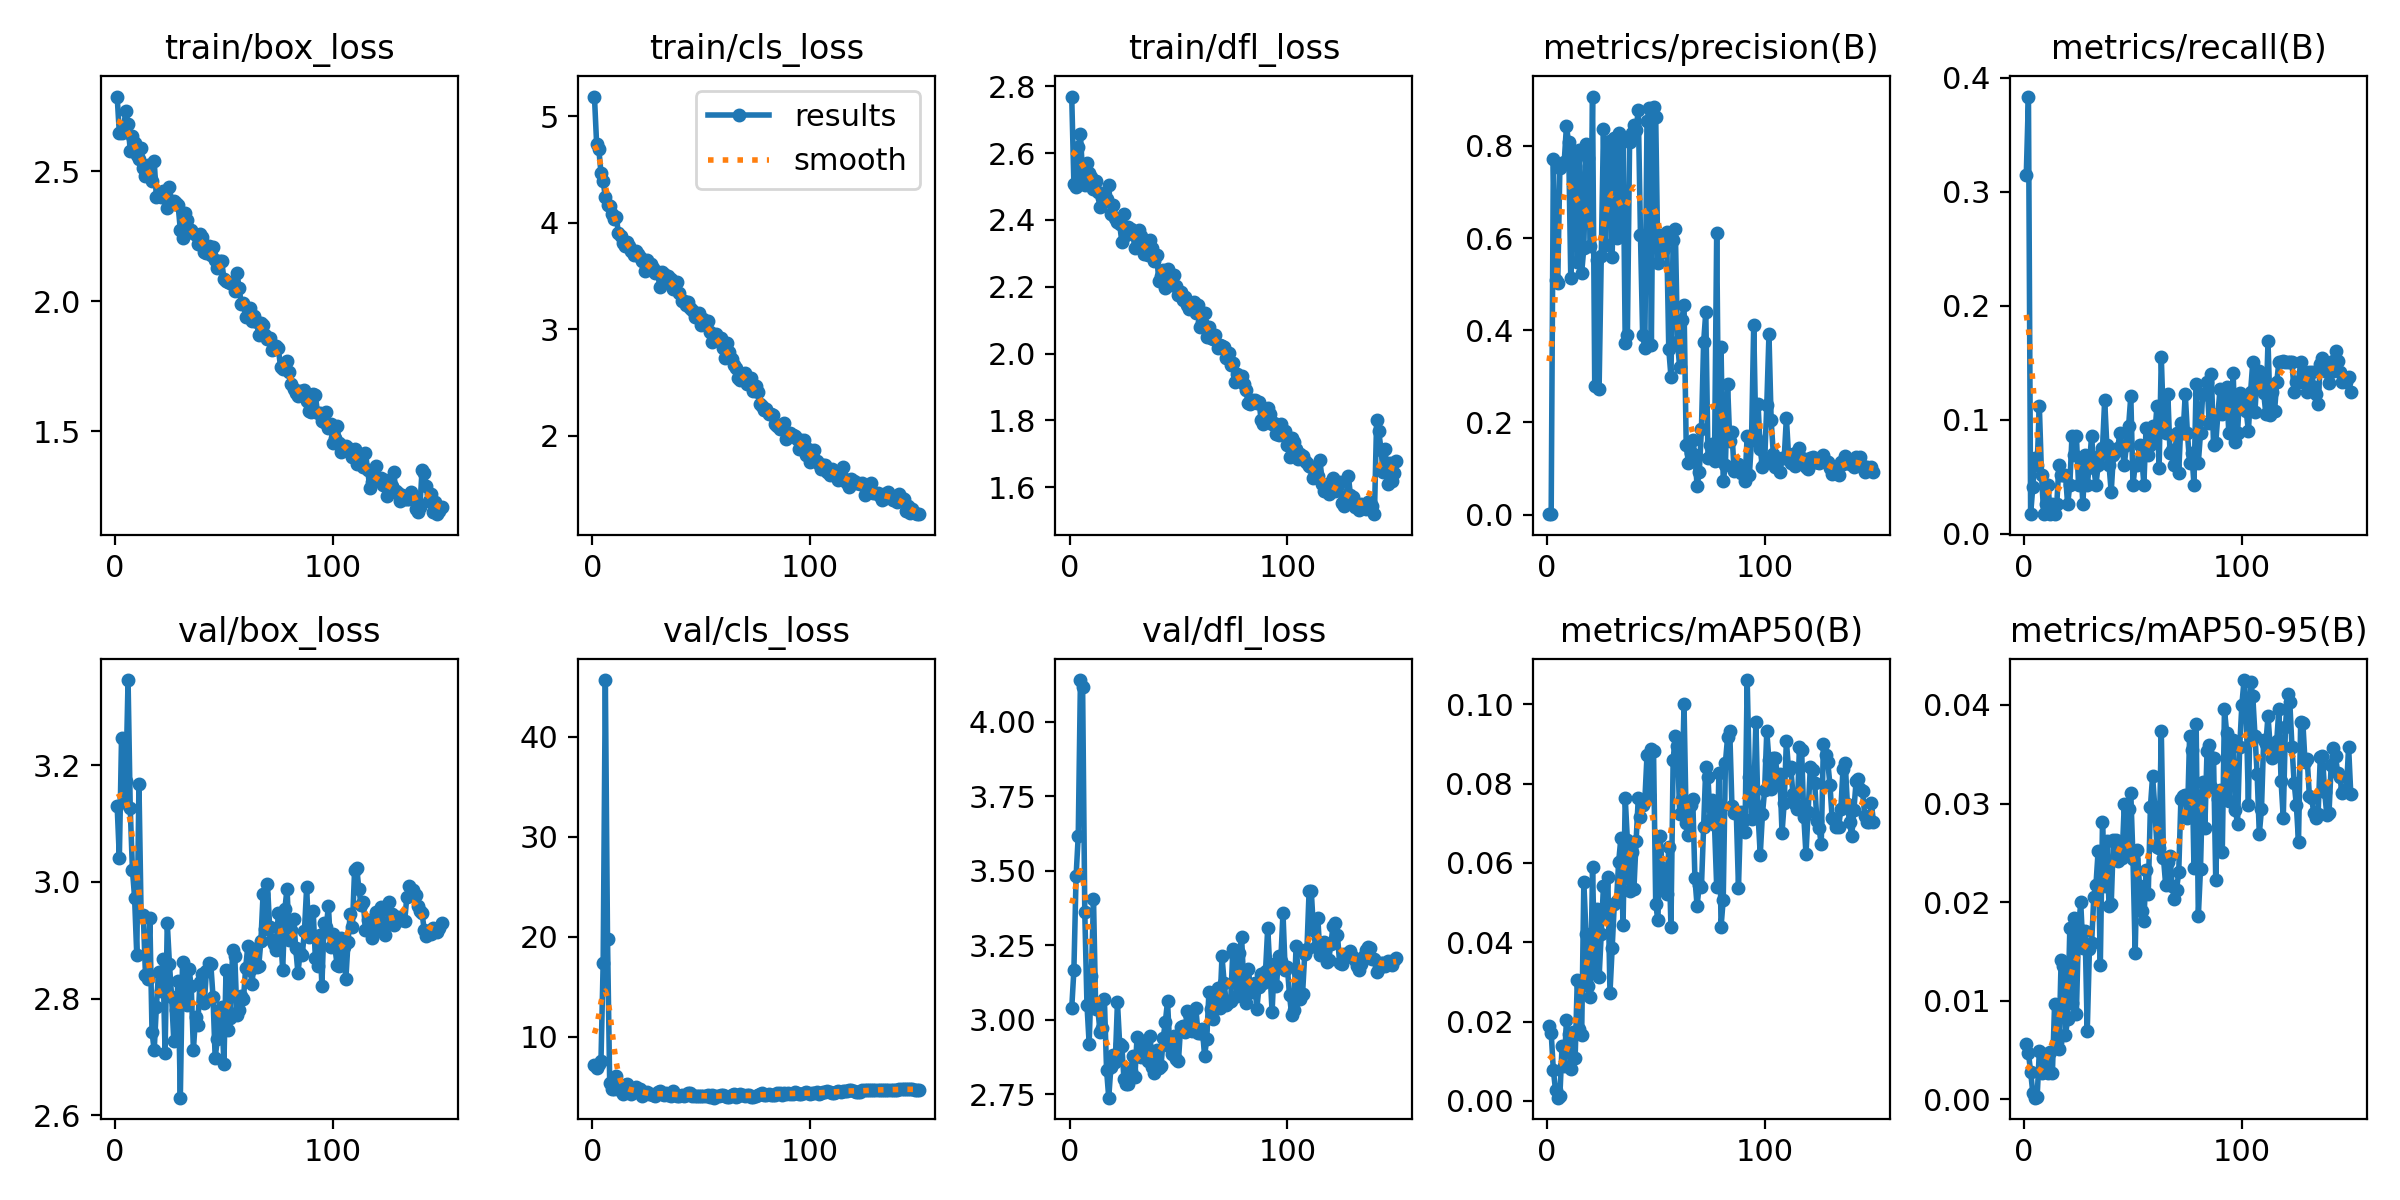

The data file committed next to this chart (first rows):
epoch, time, train/box_loss, train/cls_loss, train/dfl_loss, metrics/precision(B), metrics/recall(B), metrics/mAP50(B), metrics/mAP50-95(B), val/box_loss, val/cls_loss, val/dfl_loss, lr/pg0, lr/pg1, lr/pg2
1, 85.24, 2.786, 5.186, 2.77, 0.00177, 0.3146, 0.019, 0.00566, 3.129, 7.217, 3.039, 0.000325, 0.000325, 0.000325
2, 165.8, 2.645, 4.742, 2.507, 0.00099, 0.3835, 0.01716, 0.00471, 3.041, 6.837, 3.167, 0.0006624, 0.0006624, 0.0006624
3, 247.2, 2.646, 4.696, 2.498, 0.7719, 0.01724, 0.00776, 0.00279, 3.247, 7.242, 3.481, 0.0009996, 0.0009996, 0.0009996
4, 330.2, 2.673, 4.467, 2.62, 0.5087, 0.04106, 0.00271, 0.00069, 3.145, 7.621, 3.618, 0.001249, 0.001249, 0.001249
5, 412.4, 2.731, 4.388, 2.658, 0.502, 0.06692, 0.00081, 0.00018, 3.173, 17.35, 4.139, 0.001248, 0.001248, 0.001248
6, 496.2, 2.68, 4.243, 2.534, 0.7516, 0.06034, 0.00132, 0.00027, 3.346, 45.7, 4.117, 0.001247, 0.001247, 0.001247
7, 582.2, 2.578, 4.171, 2.506, 0.7585, 0.1121, 0.0138, 0.0049, 3.126, 19.77, 3.36, 0.001245, 0.001245, 0.001245
8, 667.8, 2.636, 4.159, 2.569, 0.7658, 0.05172, 0.00873, 0.00272, 3.021, 5.407, 3.051, 0.001243, 0.001243, 0.001243
9, 753.3, 2.607, 4.081, 2.542, 0.8425, 0.01724, 0.02028, 0.00438, 2.973, 4.768, 2.921, 0.001241, 0.001241, 0.001241
10, 838.9, 2.56, 4.034, 2.529, 0.8081, 0.02586, 0.01697, 0.00461, 2.874, 4.771, 3.145, 0.001239, 0.001239, 0.001239
11, 925.1, 2.545, 4.059, 2.494, 0.5128, 0.0431, 0.00799, 0.00272, 3.168, 6.079, 3.407, 0.001236, 0.001236, 0.001236
12, 1011, 2.589, 3.904, 2.515, 0.7851, 0.01724, 0.01745, 0.00484, 2.942, 5.144, 3.036, 0.001234, 0.001234, 0.001234
13, 1096, 2.511, 3.873, 2.485, 0.7568, 0.02586, 0.01083, 0.00272, 2.943, 4.553, 3.036, 0.001231, 0.001231, 0.001231
14, 1181, 2.479, 3.809, 2.44, 0.5486, 0.01724, 0.03059, 0.00965, 2.84, 4.298, 2.959, 0.001227, 0.001227, 0.001227
15, 1267, 2.525, 3.785, 2.465, 0.7911, 0.02586, 0.01819, 0.00587, 2.834, 5.204, 2.972, 0.001224, 0.001224, 0.001224
16, 1352, 2.476, 3.822, 2.457, 0.5247, 0.06034, 0.01665, 0.00514, 2.938, 5.315, 3.07, 0.00122, 0.00122, 0.00122
17, 1438, 2.463, 3.783, 2.462, 0.5787, 0.05172, 0.05512, 0.01409, 2.743, 4.601, 2.832, 0.001216, 0.001216, 0.001216
18, 1524, 2.539, 3.737, 2.503, 0.8036, 0.05172, 0.04207, 0.0135, 2.711, 4.279, 2.739, 0.001211, 0.001211, 0.001211
19, 1607, 2.399, 3.693, 2.419, 0.7748, 0.05172, 0.02901, 0.00654, 2.786, 4.454, 2.843, 0.001207, 0.001207, 0.001207
20, 1688, 2.407, 3.737, 2.443, 0.5825, 0.02586, 0.02615, 0.00815, 2.845, 4.969, 2.882, 0.001202, 0.001202, 0.001202
21, 1770, 2.399, 3.706, 2.406, 0.9072, 0.0431, 0.05886, 0.01736, 2.813, 4.559, 2.86, 0.001197, 0.001197, 0.001197
22, 1852, 2.425, 3.68, 2.393, 0.28, 0.08621, 0.03244, 0.00979, 2.868, 4.81, 3.059, 0.001191, 0.001191, 0.001191
23, 1979, 2.421, 3.645, 2.387, 0.5527, 0.06897, 0.04848, 0.01843, 2.706, 4.119, 2.921, 0.001185, 0.001185, 0.001185
24, 2059, 2.359, 3.542, 2.335, 0.2722, 0.08621, 0.03111, 0.00865, 2.93, 4.317, 2.914, 0.00118, 0.00118, 0.00118
25, 2139, 2.437, 3.649, 2.417, 0.562, 0.0431, 0.04216, 0.01727, 2.86, 4.512, 2.801, 0.001173, 0.001173, 0.001173
26, 2219, 2.38, 3.583, 2.356, 0.8359, 0.06034, 0.0542, 0.01998, 2.804, 4.249, 2.784, 0.001167, 0.001167, 0.001167
27, 2302, 2.385, 3.612, 2.378, 0.5847, 0.02586, 0.04624, 0.01538, 2.727, 4.243, 2.785, 0.001161, 0.001161, 0.001161
28, 2384, 2.377, 3.571, 2.374, 0.8091, 0.06897, 0.05654, 0.01707, 2.78, 4.135, 2.829, 0.001154, 0.001154, 0.001154
29, 2465, 2.368, 3.526, 2.361, 0.8116, 0.0431, 0.02724, 0.00694, 2.831, 4.075, 2.879, 0.001147, 0.001147, 0.001147
30, 2545, 2.274, 3.534, 2.315, 0.5591, 0.06034, 0.03849, 0.01528, 2.63, 4.511, 2.808, 0.001139, 0.001139, 0.001139
31, 2631, 2.243, 3.398, 2.318, 0.8181, 0.08621, 0.04972, 0.01582, 2.862, 4.588, 2.942, 0.001132, 0.001132, 0.001132
32, 2711, 2.338, 3.538, 2.37, 0.5998, 0.05744, 0.05051, 0.02048, 2.809, 4.279, 2.878, 0.001124, 0.001124, 0.001124
33, 2792, 2.312, 3.522, 2.351, 0.8287, 0.0431, 0.06034, 0.02176, 2.79, 4.143, 2.876, 0.001116, 0.001116, 0.001116
34, 2873, 2.273, 3.465, 2.297, 0.6202, 0.06034, 0.06618, 0.0252, 2.85, 4.403, 2.93, 0.001108, 0.001108, 0.001108
35, 2953, 2.275, 3.498, 2.306, 0.8146, 0.06897, 0.04424, 0.01364, 2.821, 4.189, 2.906, 0.0011, 0.0011, 0.0011
36, 3034, 2.264, 3.469, 2.294, 0.3718, 0.07503, 0.07637, 0.02809, 2.712, 4.07, 2.862, 0.001091, 0.001091, 0.001091
37, 3114, 2.256, 3.377, 2.341, 0.3888, 0.1175, 0.06564, 0.02168, 2.769, 4.607, 2.946, 0.001082, 0.001082, 0.001082
38, 3194, 2.221, 3.419, 2.317, 0.8076, 0.07759, 0.05284, 0.02616, 2.755, 4.294, 2.843, 0.001073, 0.001073, 0.001073
39, 3274, 2.258, 3.443, 2.276, 0.8276, 0.06034, 0.06273, 0.01957, 2.828, 4.081, 2.821, 0.001064, 0.001064, 0.001064
40, 3354, 2.246, 3.343, 2.294, 0.8443, 0.03672, 0.0535, 0.01977, 2.842, 4.064, 2.897, 0.001055, 0.001055, 0.001055
41, 3434, 2.19, 3.265, 2.218, 0.8352, 0.06897, 0.06557, 0.02632, 2.792, 4.165, 2.84, 0.001045, 0.001045, 0.001045
42, 3514, 2.184, 3.263, 2.233, 0.8782, 0.07276, 0.07638, 0.02635, 2.847, 4.046, 2.844, 0.001036, 0.001036, 0.001036
43, 3595, 2.211, 3.222, 2.25, 0.6076, 0.07554, 0.07151, 0.02418, 2.862, 4.133, 2.938, 0.001026, 0.001026, 0.001026
44, 3675, 2.179, 3.259, 2.197, 0.3897, 0.0882, 0.07447, 0.02518, 2.859, 4.363, 2.994, 0.001016, 0.001016, 0.001016
45, 3755, 2.209, 3.203, 2.253, 0.3618, 0.07554, 0.07563, 0.0245, 2.803, 4.387, 3.063, 0.001005, 0.001005, 0.001005
46, 3835, 2.158, 3.183, 2.216, 0.8551, 0.06034, 0.08707, 0.02993, 2.698, 4.057, 2.909, 0.0009949, 0.0009949, 0.0009949
47, 3915, 2.127, 3.119, 2.206, 0.8826, 0.07759, 0.07712, 0.02516, 2.731, 4.069, 2.886, 0.0009844, 0.0009844, 0.0009844
48, 3995, 2.155, 3.135, 2.234, 0.3691, 0.09483, 0.0888, 0.02943, 2.779, 4.119, 2.947, 0.0009737, 0.0009737, 0.0009737
49, 4076, 2.154, 3.149, 2.203, 0.8843, 0.1207, 0.08808, 0.03105, 2.785, 4.037, 2.868, 0.0009628, 0.0009628, 0.0009628
50, 4156, 2.087, 3.042, 2.175, 0.8627, 0.0431, 0.04972, 0.0244, 2.687, 4.122, 2.861, 0.0009518, 0.0009518, 0.0009518
51, 4235, 2.076, 3.1, 2.184, 0.5461, 0.06034, 0.04547, 0.0148, 2.85, 4.131, 2.976, 0.0009406, 0.0009406, 0.0009406
52, 4315, 2.073, 3.041, 2.161, 0.607, 0.06034, 0.06689, 0.0253, 2.745, 4.089, 2.981, 0.0009293, 0.0009293, 0.0009293
53, 4394, 2.072, 3.076, 2.169, 0.5697, 0.07759, 0.05865, 0.02161, 2.767, 4.15, 2.96, 0.0009179, 0.0009179, 0.0009179
54, 4473, 2.068, 2.971, 2.146, 0.576, 0.06787, 0.05354, 0.01912, 2.883, 3.968, 3.031, 0.0009064, 0.0009064, 0.0009064
55, 4553, 2.039, 2.879, 2.134, 0.6136, 0.0431, 0.05212, 0.01811, 2.873, 4.133, 3.02, 0.0008947, 0.0008947, 0.0008947
56, 4632, 2.108, 2.903, 2.152, 0.3589, 0.09279, 0.06399, 0.02323, 2.771, 3.915, 2.961, 0.0008829, 0.0008829, 0.0008829
57, 4712, 2.051, 2.955, 2.155, 0.2993, 0.06897, 0.04386, 0.02078, 2.78, 4.106, 2.977, 0.000871, 0.000871, 0.000871
58, 4791, 1.989, 2.886, 2.123, 0.5948, 0.07759, 0.08587, 0.02967, 2.805, 4.099, 3.038, 0.000859, 0.000859, 0.000859
59, 4870, 1.993, 2.915, 2.145, 0.6193, 0.09451, 0.09209, 0.03278, 2.799, 4.154, 2.954, 0.0008469, 0.0008469, 0.0008469
60, 4949, 1.941, 2.82, 2.078, 0.3751, 0.08621, 0.08954, 0.02965, 2.853, 4.141, 2.957, 0.0008347, 0.0008347, 0.0008347
... 106 more rows
